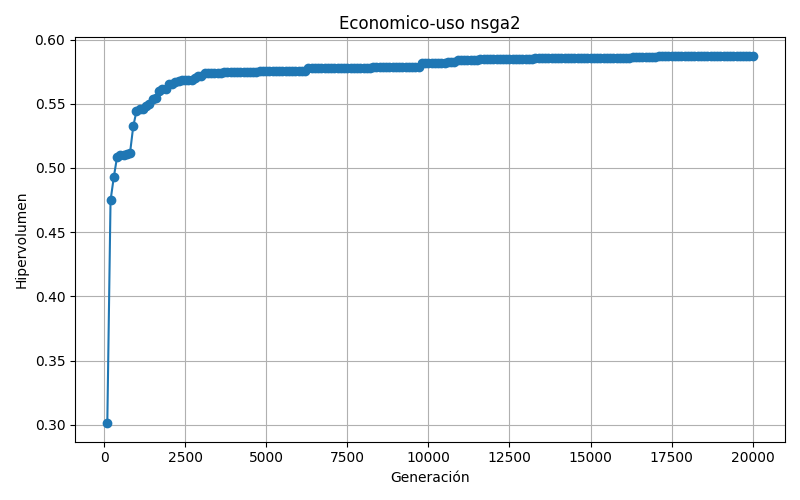

Data behind this chart, as committed beside it:
100; 0.301147
1000; 0.5443
10000; 0.5815
10100; 0.5815
10200; 0.5815
10300; 0.5815
10400; 0.5815
10500; 0.5815
10600; 0.5825
10700; 0.5825
10800; 0.5825
10900; 0.5841
1100; 0.5457
11000; 0.5841
11100; 0.5841
11200; 0.5841
11300; 0.5841
11400; 0.5841
11500; 0.5841
11600; 0.5845
11700; 0.5845
11800; 0.5845
11900; 0.5846
1200; 0.5458
12000; 0.5846
12100; 0.5846
12200; 0.5846
12300; 0.5847
12400; 0.5847
12500; 0.5847
12600; 0.5847
12700; 0.5847
12800; 0.5847
12900; 0.5847
1300; 0.5481
13000; 0.5847
13100; 0.5848
13200; 0.5851
13300; 0.5853
13400; 0.5853
13500; 0.5853
13600; 0.5853
13700; 0.5853
13800; 0.5853
13900; 0.5853
1400; 0.55
14000; 0.5854
14100; 0.5854
14200; 0.5854
14300; 0.5854
14400; 0.5854
14500; 0.5854
14600; 0.5854
14700; 0.5858
14800; 0.5858
14900; 0.5858
1500; 0.554
15000; 0.5858
15100; 0.5858
15200; 0.5858
15300; 0.5858
... 139 more rows
